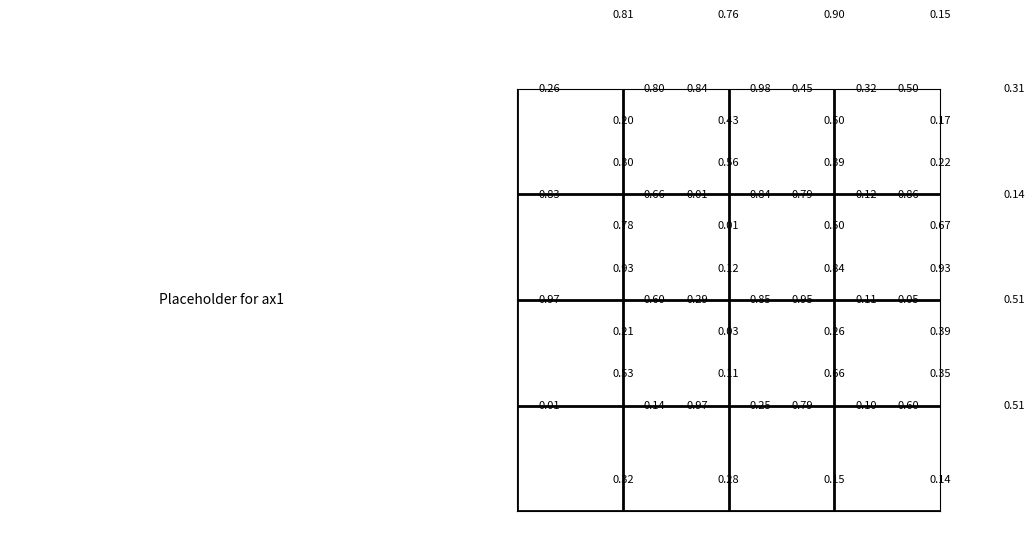

This chart was generated by the following Python code:
import numpy as np
import matplotlib.pyplot as plt

# Assuming Q is your input matrix with shape (16, 4)
# For demonstration, I'm initializing Q with random numbers.
# Replace this with your actual matrix.
Q = np.random.rand(16, 4)

# This function will update the subplot at location (1,2,2) with the new Q values
def update_subplot_122(Q, ax2):
    # Clear previous texts and lines
    ax2.clear()
    ax2.set_xticks([])
    ax2.set_yticks([])
    
    # Reshape Q to a 4x4x4 tensor
    Q_reshaped = Q.reshape((4, 4, 4))
    
    # Define positions for the text within each cell: left, down, right, up
    positions = [(-0.2, 0.5), (0.5, -0.2), (1.2, 0.5), (0.5, 1.2)]
    
    # Iterate over the reshaped matrix to place text
    for i in range(4):
        for j in range(4):
            # Extract the 1x4 vector for the current cell
            vector = Q_reshaped[i, j]
            
            # Place each number in its position
            for k, (x_pos, y_pos) in enumerate(positions):
                ax2.text(j + x_pos, 3 - i + y_pos, f'{vector[k]:.2f}', ha='center', va='center',
                         fontsize=8, transform=ax2.transData)

    # Set limits and aspect
    ax2.set_xlim(-0.5, 3.5)
    ax2.set_ylim(-0.5, 3.5)
    ax2.set_aspect('equal')
    
    # Draw grid lines
    for x in range(4):
        ax2.axhline(x - 0.5, lw=2, color='k', zorder=5)
        ax2.axvline(x - 0.5, lw=2, color='k', zorder=5)
    
    # Adjust layout and draw the canvas
    plt.draw()

# Initialize the figure with 1x2 subplots
fig, (ax1, ax2) = plt.subplots(1, 2, figsize=(12, 6))

# Placeholder for the first subplot
ax1.text(0.5, 0.5, 'Placeholder for ax1', ha='center', va='center')
ax1.axis('off')

# Update the subplot (1,2,2) with the initial Q
update_subplot_122(Q, ax2)

# Show the initial plot
plt.show()

# Now, if you want to update the subplot continuously as Q changes,
# you would call the function `update_subplot_122` with new Q values
# inside a loop, followed by plt.pause or similar in a live script.
# Example:
# for _ in range(10):  # Loop to update the plot 10 times
#     Q = np.random.rand(16, 4)  # Generate new Q values
#     update_subplot_122(Q, ax2)  # Update the plot
#     plt.pause(1)  # Pause for a second to see the plot update
# Please note that plt.pause is for demonstration and will not work in this static notebook environment.
